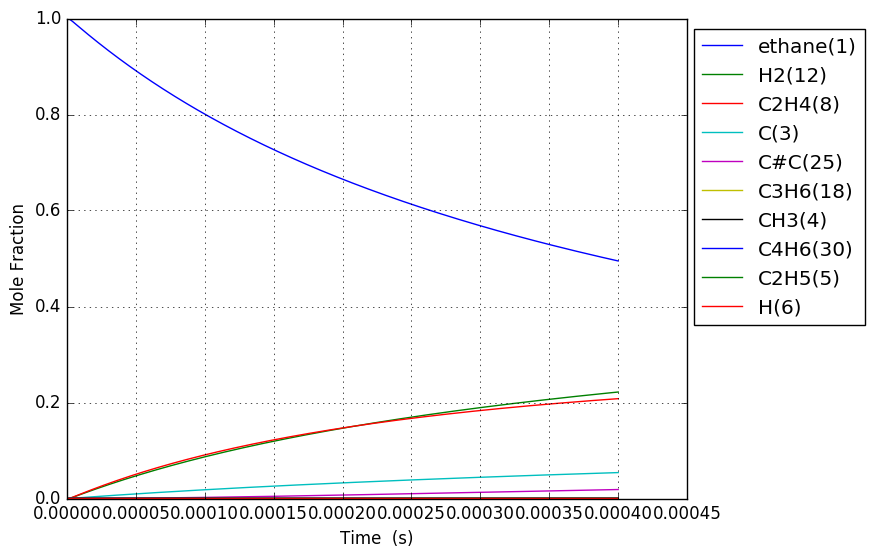

The file beside this chart, header and first rows:
Time (s), Volume (m^3), Ar, He, Ne, N2, ethane(1), CH3(4), C2H5(5), C(3), H(6), C2H4(8), H2(12), C3H7(14), C2H3(13), C#C(25), C3H5(32), C4H7(28), C4H7(50), C4H6(30), C4H7(52), C3H6(18)
5.556260530560723e-19, 0.1122, 0.0, 0.0, 0.0, 0.0, 1, 2.236044781091935e-16, 7.2019771803204224e-19, 2.039096243848272e-29, 7.2019771803228221e-19, 1.4738501816711465e-29, 4.4229245467896954e-30, 2.9269422093697143e-57, 2.4387832290524986e-49, 1.2245978219701423e-59, 5.4935449118391298e-87, 9.1057868985514481e-90, 3.3453968697188092e-98, 3.1861046142548094e-100, 7.1814581526159751e-101, 9.7649629421956033e-68
1.5557529485570022e-18, 0.1122, 0.0, 0.0, 0.0, 0.0, 1, 6.260925387056755e-16, 2.0165536105223615e-18, 1.23161413128426e-28, 2.0165536105238125e-18, 8.9020550974139722e-29, 2.6714464262979203e-29, 9.2027746137298107e-56, 2.8953234576702625e-48, 2.7393763511908277e-58, 6.2118663463510789e-85, 7.026433127990374e-88, 4.6800751072311843e-96, 4.4572348905265721e-98, 1.0046577318541952e-98, 5.6241187498651598e-66
3.556006739558862e-18, 0.1122, 0.0, 0.0, 0.0, 0.0, 1, 1.4310686598983742e-15, 4.6092653956335741e-18, 5.9296918771093269e-28, 4.609265395640559e-18, 4.2859563284800664e-28, 1.2861864582618597e-28, 2.0530883902989008e-54, 2.8426457560989769e-47, 5.4125460757118755e-57, 5.6206275213261578e-83, 7.6577505240139622e-86, 1.0175014081339876e-93, 9.6905501426120515e-96, 2.184243447446198e-96, 2.5220909080311676e-64
7.556514321562583e-18, 0.1122, 0.0, 0.0, 0.0, 0.0, 1, 3.0410209022827119e-15, 9.7946889663782952e-18, 2.5896522296858072e-27, 9.7946889664088019e-18, 1.8717897309087417e-27, 5.6171141749955503e-28, 3.8452073292005252e-53, 2.5142880081448018e-46, 9.6313366573756888e-56, 4.2584781006596787e-81, 6.2645153801490495e-84, 1.6672709914576946e-91, 1.5878922989975683e-93, 3.579098495318279e-94, 9.4887363343995909e-63
1.5557529485570025e-17, 0.1122, 0.0, 0.0, 0.0, 0.0, 1, 6.2609253870471451e-15, 2.0165536109956934e-17, 1.0811288284870051e-26, 2.0165536110084286e-17, 7.8143536648978976e-27, 2.3450345952232712e-27, 6.6416394044634578e-52, 2.1134106164746634e-45, 1.6244657378574069e-54, 2.9605130566074011e-79, 4.5086171880487521e-82, 2.4019049050334175e-89, 2.2875654320869967e-91, 5.1561569970144478e-92, 3.28564812470621e-61
3.15595598135849e-17, 0.1122, 0.0, 0.0, 0.0, 0.0, 1, 1.2700734356559048e-14, 4.0907230405470975e-17, 4.4167640280136919e-26, 4.0907230405991229e-17, 3.1924184489272374e-26, 9.5802314896918631e-27, 1.103518313417949e-50, 1.7327017896490199e-44, 2.6681899706807296e-53, 1.9738837781732122e-77, 3.0560874997913997e-80, 3.2575522408293849e-87, 3.1025217886798492e-89, 6.9930631032875611e-90, 1.0931558200731962e-59
6.356362046961467e-17, 0.1122, 0.0, 0.0, 0.0, 0.0, 1, 2.5580352295514991e-14, 8.2390619029926078e-17, 1.7853266380994732e-25, 8.239061903202907e-17, 1.2904265800300939e-25, 3.8724827446819662e-26, 1.799013341540235e-49, 1.403186961136564e-43, 4.3252513060568194e-52, 1.2892580712601163e-75, 2.0122651891269828e-78, 4.2906694231929002e-85, 4.0865797222369784e-87, 9.2111230173497762e-88, 3.5664265942714599e-58
1.275717417816742e-16, 0.1122, 0.0, 0.0, 0.0, 0.0, 1, 5.133958817315542e-14, 1.6535739641254441e-16, 7.1787198902413907e-25, 1.6535739642100043e-16, 5.1887485280566257e-25, 1.5571082813068541e-25, 2.9054112777944342e-48, 1.1294071477664939e-42, 6.965685123463253e-51, 8.3354042167773029e-74, 1.3061784654118231e-76, 5.5705435966393616e-83, 5.3058557087395204e-85, 1.1959362825177833e-85, 1.1523129413275154e-56
2.5558798440579323e-16, 0.1122, 0.0, 0.0, 0.0, 0.0, 1, 1.0285805992735055e-13, 3.312909517126138e-16, 2.8789877520505289e-24, 3.3129095174652634e-16, 2.0809202360335035e-24, 6.2447006535164047e-25, 4.670363534703812e-47, 9.0627844061239711e-42, 1.1181471255006286e-49, 5.3617559079983356e-72, 8.4186625094555966e-75, 7.1803635943123947e-81, 6.8399065056460706e-83, 1.5417102911312595e-83, 3.7051913762663518e-55
5.116204696540314e-16, 0.1122, 0.0, 0.0, 0.0, 0.0, 1, 2.0589500343139767e-13, 6.6315806445208282e-16, 1.1530967728333088e-23, 6.6315806458790997e-16, 8.3345349971538597e-24, 2.5011374894047012e-24, 7.4899910881994543e-46, 7.2612612927796759e-41, 1.7919521853645475e-48, 3.4402231045718555e-70, 5.4069370474228525e-73, 9.2215730989921936e-79, 8.7861875695334861e-81, 1.9804007194541598e-81, 1.1885155556284033e-53
1.0236854401505075e-15, 0.1122, 0.0, 0.0, 0.0, 0.0, 1, 4.1196889042211954e-13, 1.3268922984883423e-15, 4.6153921480519377e-23, 1.3268922990320055e-15, 3.3359860659449556e-23, 1.00110681855415e-23, 1.1997929718157836e-44, 5.8134327133021605e-40, 2.8694623094666097e-47, 2.2045326252669306e-68, 3.4665285198871736e-71, 1.1819555067106899e-76, 1.1266265559937535e-78, 2.539408605018834e-79, 3.8078225264316036e-52
2.0478153811434597e-15, 0.1122, 0.0, 0.0, 0.0, 0.0, 1, 8.241166643340735e-13, 2.6543608007901458e-15, 1.8467580417299307e-22, 2.6543608029655106e-15, 1.3348289783543118e-22, 4.005731336662639e-23, 1.9207844154333472e-43, 4.6525266308645564e-39, 4.5930214543004417e-46, 1.411796561390645e-66, 2.2205272765768733e-69, 1.5129651440122989e-74, 1.4433589304191851e-76, 3.2533211962809717e-77, 1.2192349941919821e-50
4.096075263129365e-15, 0.1122, 0.0, 0.0, 0.0, 0.0, 1, 1.6484122118800224e-12, 5.3092979423108845e-15, 7.3882347022727672e-22, 5.3092979510137818e-15, 5.3401852592231704e-22, 1.6025534205754997e-22, 3.0741460009581455e-42, 3.7227500132448053e-38, 7.3503713930220506e-45, 9.038394001084495e-65, 1.421759772953012e-67, 1.9341864605071868e-72, 1.8483149111219131e-74, 4.1660891427544661e-75, 3.9027208950463499e-49
8.192595027101175e-15, 0.1122, 0.0, 0.0, 0.0, 0.0, 1, 3.2970033058600856e-12, 1.0619172773020833e-14, 2.9555344043486427e-21, 1.0619172807835432e-14, 2.1362480796706651e-21, 6.410735781424852e-22, 4.9193404362622838e-41, 2.9785177216991992e-37, 1.176192414616183e-43, 5.7855358286864606e-63, 9.1012334756696487e-66, 2.4679843227568585e-70, 2.3663597033265638e-72, 5.3337583614094588e-73, 1.2490562384048447e-47
1.6385634555044796e-14, 0.1122, 0.0, 0.0, 0.0, 0.0, 1, 6.594185489372873e-12, 2.1238924625114148e-14, 1.1822618675326197e-20, 2.1238924764379611e-14, 8.5453410385446089e-21, 2.5643989682293274e-21, 7.8714909123920036e-40, 2.3829831837820715e-36, 1.8820462996187955e-42, 3.7030983960688318e-61, 5.8253947265468955e-64, 3.1382751413577795e-68, 3.0292579285882102e-70, 6.8279258708393259e-71, 3.9972672270094272e-46
3.277171361093204e-14, 0.1122, 0.0, 0.0, 0.0, 0.0, 1, 1.3188549838609093e-11, 4.2478437091990752e-14, 4.7291436785689685e-20, 4.2478437649075179e-14, 3.4182067650430827e-20, 1.0257807044908542e-20, 1.2594760689988598e-38, 1.9065212162450978e-35, 3.011487348692886e-41, 2.3701569671842682e-59, 3.7284171661986366e-62, 3.9642782560982726e-66, 3.8776232110662451e-68, 8.7401339332687249e-69, 1.2791653040218386e-44
6.554387172270651e-14, 0.1122, 0.0, 0.0, 0.0, 0.0, 1, 2.6377278465924087e-11, 8.4957497076474007e-14, 1.8916767093980225e-19, 8.4957499304924238e-14, 1.367297259597551e-19, 4.1031665383000678e-20, 2.0151719667975095e-37, 1.5253781454353084e-34, 4.8188784310893096e-40, 1.5170332414948335e-57, 2.3862106860074515e-60, 4.9441219792821007e-64, 4.9634086035577493e-66, 1.1187482914632173e-66, 4.0933531345626915e-43
1.3108818794625547e-13, 0.1122, 0.0, 0.0, 0.0, 0.0, 1, 5.2754735435924336e-11, 1.6991575724812359e-13, 7.5667452825959023e-19, 1.6991576616268858e-13, 5.4692220139202727e-19, 1.6412765478798285e-19, 3.2242201143971374e-36, 1.2205386719559752e-33, 7.7116542065756045e-39, 9.710424486814982e-56, 1.5271648447208764e-58, 6.0194744587155503e-62, 6.3531229136126525e-64, 1.4319879470914386e-64, 1.3098515862661405e-41
2.621768203933534e-13, 0.1122, 0.0, 0.0, 0.0, 0.0, 1, 1.0550964823740558e-10, 3.3983283840025417e-13, 3.0267057771695788e-18, 3.3983287406435469e-13, 2.1876984952732174e-18, 6.5651355643475497e-19, 5.1585057952012841e-35, 9.7680009635224829e-33, 1.2343164969375791e-37, 6.2163862910134875e-54, 1.2915485868616355e-56, 9.2596894057859139e-60, 1.0725463274680427e-61, 2.4175065298734843e-62, 4.1913289989399365e-40
5.243540852875492e-13, 0.1122, 0.0, 0.0, 0.0, 0.0, 1, 2.1101946928628931e-10, 6.7966924392463733e-13, 1.2106838237864598e-17, 6.7966938662722047e-13, 8.7508381170525797e-18, 2.6260677064918788e-18, 8.2527647692578541e-34, 7.820272485946311e-32, 1.9763428035442998e-36, 3.9806518120075929e-52, 8.2992073592649774e-55, 1.0118682536423682e-57, 1.3809506646249107e-59, 3.1126389961843385e-60, 1.3410903747512421e-38
1e-12, 0.1122, 0.0, 0.0, 0.0, 0.0, 1, 4.0243694796213904e-10, 1.2962136721881371e-12, 4.505347471607644e-17, 1.2962142035645981e-12, 3.2564949906987163e-17, 9.7725243183720541e-18, 1.2052002043780356e-32, 5.756215820484048e-31, 2.8909298765501667e-35, 2.3171634397327899e-50, 4.8299588235276734e-53, 9.0379356103469164e-56, 1.6061478791636437e-57, 3.6202129090214882e-58, 3.9045030304758407e-37
1.0487086150759409e-12, 0.1122, 0.0, 0.0, 0.0, 0.0, 1, 4.2203909316772879e-10, 1.3593510277322691e-12, 4.8427381617103709e-17, 1.3593515989109565e-12, 3.5003638789933667e-17, 1.0504358637685948e-17, 1.3201677121872141e-32, 6.2655985965014789e-31, 3.1667373509951069e-35, 2.5503766309795698e-50, 5.3160729034017839e-53, 9.9531051578769019e-56, 1.7692116088211404e-57, 3.9877540321661018e-58, 4.2906109817682118e-37
2.097417674652724e-12, 0.1122, 0.0, 0.0, 0.0, 0.0, 1, 8.4407826806518835e-10, 2.7187504854100524e-12, 1.9370957105779586e-16, 2.7187527730693418e-12, 1.4001671216144139e-16, 4.2018096987711867e-17, 2.1113864216148678e-31, 5.0274815349979383e-30, 5.0814573818206256e-34, 1.6357656271543927e-48, 3.4098459365244366e-51, 8.7166651785227159e-54, 2.2696027367900887e-55, 5.1155744853796438e-56, 1.3724313956132945e-35
3.146126734229507e-12, 0.1122, 0.0, 0.0, 0.0, 0.0, 1, 1.2661173700522669e-09, 4.0781858320330733e-12, 4.1163285246994363e-16, 4.0781906976326677e-12, 2.975386438233863e-16, 8.9289417790787416e-17, 8.0481059162321911e-31, 1.4404099195688489e-29, 1.8732908076628115e-33, 9.1347012184043382e-48, 1.6930592554554942e-50, 4.6298548456546316e-53, 1.3450813146893259e-54, 3.0317388290404717e-55, 6.4402674883427233e-35
4.19483579380629e-12, 0.1122, 0.0, 0.0, 0.0, 0.0, 1, 1.6881563991288169e-09, 5.4376570666284427e-12, 7.021972151505795e-16, 5.4376653735592581e-12, 5.0757082000845938e-16, 1.5231874702510495e-16, 2.1650520434158205e-30, 3.0449140687010681e-29, 4.7591008618686991e-33, 3.4352234181809293e-47, 7.1732551867346224e-50, 1.9959922373647422e-52, 6.0824050660078267e-54, 1.3709381616449188e-54, 2.0073449173145743e-34
6.292253912959856e-12, 0.1122, 0.0, 0.0, 0.0, 0.0, 1, 2.5322342860477177e-09, 8.1566837592981087e-12, 1.4538100790730861e-15, 8.1567009812058889e-12, 1.0508778013489711e-15, 3.1536180792300455e-16, 8.7547019485474927e-30, 8.3572545531685027e-29, 1.6704536711235016e-32, 2.4744487321311977e-46, 6.4949969907774382e-49, 1.8936984225151593e-51, 6.3278334993314975e-53, 1.4262519934911185e-53, 9.8881966266343203e-34
8.389672032113422e-12, 0.1122, 0.0, 0.0, 0.0, 0.0, 1, 3.3763119047892886e-09, 1.0875842416574083e-11, 2.4725500207483362e-15, 1.0875871744493685e-11, 1.7872951949508068e-15, 5.3635622477663205e-16, 2.3708691991762648e-29, 1.756334374038956e-28, 4.1876052770054221e-32, 9.1001070995139473e-46, 2.5688081300834801e-48, 7.77956674866884e-51, 2.839965874965287e-52, 6.4010771557792968e-53, 3.1021050889187785e-33
1e-11, 0.1122, 0.0, 0.0, 0.0, 0.0, 1, 4.0243664659705129e-09, 1.2963620130692481e-11, 3.4531211521135116e-15, 1.2963661141520017e-11, 2.4961434612732883e-15, 7.4907747144762977e-16, 4.9931684493454056e-29, 2.9181231913924734e-28, 8.4678482344868453e-32, 3.3942921869625263e-45, 9.6380310762338218e-48, 3.1566259902104353e-50, 1.6152685401592585e-51, 3.6406326356246688e-52, 8.4993046088979792e-33
1.2584508270420556e-11, 0.1122, 0.0, 0.0, 0.0, 0.0, 1, 5.064466261869129e-09, 1.6314593017159301e-11, 5.3871814133252694e-15, 1.6314657115266759e-11, 3.894294450971963e-15, 1.168654690582891e-15, 1.1878670426223539e-28, 5.6088914268148553e-28, 1.9600339649914253e-31, 1.096873189159617e-44, 3.1144415168633367e-47, 1.047292689461372e-49, 5.8615245281842152e-51, 1.3211162158120815e-51, 2.4015671644581327e-32
1.6779344508727688e-11, 0.1122, 0.0, 0.0, 0.0, 0.0, 1, 6.7526194583599956e-09, 2.1753914735809496e-11, 9.458076068369105e-15, 2.1754027602815427e-11, 6.8373092705131769e-15, 2.0518377333651673e-15, 3.5614010864977526e-28, 1.2880920282177771e-27, 5.7292215162171432e-31, 5.0981842691220575e-44, 1.4979004726193697e-46, 5.1932697620331266e-49, 3.4100502610658854e-50, 7.6857629974991574e-51, 9.0789246995731258e-32
2.5169016985341956e-11, 0.1122, 0.0, 0.0, 0.0, 0.0, 1, 1.0128922353526226e-08, 3.2634279101813205e-11, 2.1084631999149449e-14, 3.2634532329159271e-11, 1.52433943728595e-14, 4.5744647002625082e-15, 1.8390957999412327e-27, 4.3941376361389023e-27, 2.9710220425961278e-30, 6.5915427516111466e-43, 1.8991100352789236e-45, 6.9569219042710197e-48, 7.1428910769187771e-49, 1.6098383325523447e-49, 7.376534073458283e-31
4.1948361938570484e-11, 0.1122, 0.0, 0.0, 0.0, 0.0, 1, 1.6881514148730508e-08, 5.4401891242637549e-11, 5.8280338856189888e-14, 5.4402600613124638e-11, 4.2141291144116707e-14, 1.2646436472522703e-14, 1.4966112274373999e-26, 2.1575930107368686e-26, 2.5650744216526506e-29, 1.7812187556376969e-41, 4.8508137399116732e-44, 1.8549626172326857e-46, 3.5062805515475696e-47, 7.9015591170552325e-48, 1.099308261208132e-29
7.550705184502754e-11, 0.1122, 0.0, 0.0, 0.0, 0.0, 1, 3.0386641741103299e-08, 9.7964639924165794e-11, 1.8845694310529916e-13, 9.7966996485743743e-11, 1.3631456986208831e-13, 4.0907817520833164e-14, 1.6438748296138298e-25, 1.3998414386227439e-25, 3.1585089172045744e-28, 7.6633532269599152e-40, 1.9925655681882061e-42, 7.80837651611267e-45, 2.8507815534272461e-45, 6.4230981501184358e-46, 2.3467619323000586e-28
9.999999999999999e-11, 0.1122, 0.0, 0.0, 0.0, 0.0, 1, 4.0243367645879311e-08, 1.2978224532564179e-10, 3.3042128783938746e-13, 1.2978644977788772e-10, 2.390526685127836e-13, 7.1739798471117013e-14, 4.8497493077885819e-25, 3.3611570992390452e-25, 9.5714188280257819e-28, 3.5084490280311165e-39, 9.858870495433616e-42, 3.87804858096593e-44, 1.6306708316868421e-44, 3.6738620033803615e-45, 8.5407028433404186e-28
1.090657417514846e-10, 0.1122, 0.0, 0.0, 0.0, 0.0, 1, 4.3891694665371189e-08, 1.4156406655981364e-10, 3.9301435155882575e-13, 1.4156909314085324e-10, 2.8435594252223879e-13, 8.5335476224321913e-14, 6.4889756302570347e-25, 4.3218604664410066e-25, 1.2864046461190587e-27, 4.993241695020307e-39, 1.4150035098635977e-41, 5.5681063196199717e-44, 2.3726684251190749e-44, 5.3455386083274512e-45, 1.1809306765332326e-27
1.7618312156439871e-10, 0.1122, 0.0, 0.0, 0.0, 0.0, 1, 7.0901576477207873e-08, 2.2887279453993651e-10, 1.0252774969361121e-12, 2.2888655321564874e-10, 7.422813502654428e-13, 2.22763263948912e-13, 4.4645642105953915e-24, 2.0907593201588845e-24, 1.0161107986733512e-26, 1.1470308647714011e-37, 3.3197476015869221e-40, 1.3183392120478117e-42, 9.6718230267743609e-43, 2.1782773506606412e-43, 1.356581275927977e-26
2.365887633960214e-10, 0.1122, 0.0, 0.0, 0.0, 0.0, 1, 9.5210214686714147e-08, 3.0757577906170184e-10, 1.8487019268874782e-12, 3.0760151721356627e-10, 1.3390975612154921e-12, 4.0187752186113214e-13, 1.3434701837670678e-23, 5.3743309797142372e-24, 3.248372971397622e-26, 5.6411968046652679e-37, 1.7429114643655817e-39, 6.931846856650357e-42, 5.6805047049999469e-42, 1.2792545011069534e-42, 4.9889309771373996e-26
2.9699440522764414e-10, 0.1122, 0.0, 0.0, 0.0, 0.0, 1, 1.1951861088729381e-07, 3.8639710875102875e-10, 2.9131237086835467e-12, 3.8643912470293617e-10, 2.1111620878049688e-12, 6.3359225755868659e-13, 3.1842465231817575e-23, 1.1343337713384538e-23, 8.2092164950141982e-26, 1.9557369115298102e-36, 6.4227171343355863e-39, 2.5589503054897557e-41, 2.4368719668352779e-41, 5.487138194850231e-42, 1.4110835398661045e-25
3.574000470592669e-10, 0.1122, 0.0, 0.0, 0.0, 0.0, 1, 1.4382676505211466e-07, 4.6533660892305485e-10, 4.2185410900811809e-12, 4.6539954790727247e-10, 3.0587255819890006e-12, 9.1798554493645837e-13, 6.4448972423339922e-23, 2.104761472355196e-23, 1.7630621890425841e-25, 5.6388246361552605e-36, 1.9453146459321839e-38, 7.7576116863154206e-41, 8.1900735329264086e-41, 1.8439712163875628e-41, 3.3013912245583481e-25
4.178056888908896e-10, 0.1122, 0.0, 0.0, 0.0, 0.0, 1, 1.6813467715332377e-07, 5.4439409794295369e-10, 5.7649521326908567e-12, 5.4448296578237269e-10, 4.1820488322355133e-12, 1.2551388463529899e-12, 1.1708765503092369e-22, 3.5736508568719287e-23, 3.392262170026387e-25, 1.4063734625662622e-35, 5.052556979854084e-38, 2.0165069460548196e-40, 2.3335898831449078e-40, 5.2534714905945865e-41, 6.8021522378457228e-25
5.386169725541351e-10, 0.1122, 0.0, 0.0, 0.0, 0.0, 1, 2.167497750652256e-07, 7.0286239326607259e-10, 9.5807479814376143e-12, 7.0301942491778863e-10, 6.9569081630819759e-12, 2.0880183469473284e-12, 3.0862968351435675e-22, 8.5503258998027221e-23, 9.9646897970751264e-25, 6.533086274865974e-35, 2.5026556488772509e-37, 1.0001535703172481e-39, 1.3696147905997818e-39, 3.0826809475141447e-40, 2.2131608887091041e-24
6.594282562173806e-10, 0.1122, 0.0, 0.0, 0.0, 0.0, 1, 2.653639044009591e-07, 8.6180055136556345e-10, 1.4360495204652465e-11, 8.6204992346381715e-10, 1.0437817341394685e-11, 3.1328836908844919e-12, 6.6914368204520249e-22, 1.7363593228337783e-22, 2.3817126054958432e-24, 2.1622586929684562e-34, 8.7320064528632151e-37, 3.4924017541756006e-39, 5.4066232787251101e-39, 1.2166993539263568e-39, 5.6758171312851117e-24
7.802395398806261e-10, 0.1122, 0.0, 0.0, 0.0, 0.0, 1, 3.1397706492620586e-07, 1.0212070565004776e-09, 2.0104176784602409e-11, 1.0215759538364075e-09, 1.4626963064698594e-11, 4.3904260062127888e-12, 1.2770500621011984e-21, 3.163842154566476e-22, 4.9894623298051161e-24, 5.9365735192388031e-34, 2.5102334326377773e-36, 1.0046074550221741e-38, 1.7319202416179082e-38, 3.8968376174583769e-39, 1.2531437824405711e-23
9.010508235438715e-10, 0.1122, 0.0, 0.0, 0.0, 0.0, 1, 3.6258925641086743e-07, 1.1810804297784544e-09, 2.6811775937713969e-11, 1.1815989719155198e-09, 1.9526485542678674e-11, 5.8613265083683694e-12, 2.2239069416266083e-21, 5.3290607079095473e-22, 9.5194140799521284e-24, 1.4437551208232714e-33, 6.336345528968155e-36, 2.5372584814856449e-38, 4.8551898154218245e-38, 1.0922283759225307e-38, 2.4900356390712859e-23
9.999999999999999e-10, 0.1122, 0.0, 0.0, 0.0, 0.0, 1, 4.0240382454051894e-07, 1.312369774635599e-09, 3.3023604357873436e-11, 1.3130353013262238e-09, 2.407001957452125e-11, 7.2254540548584267e-12, 3.3234703771574461e-21, 7.8046535052464841e-22, 1.531349663901328e-23, 2.7924252804602064e-33, 1.2570235794040787e-35, 5.035516063797391e-38, 1.0507885166911672e-37, 2.3634811354778113e-38, 4.1135721008951984e-23
1.021862107207117e-09, 0.1122, 0.0, 0.0, 0.0, 0.0, 1, 4.1120047863134804e-07, 1.3414192438747556e-09, 3.4483276344111689e-11, 1.3421203826194136e-09, 2.513845702594751e-11, 7.5462494865442423e-12, 3.611936656284541e-21, 8.4500597658548291e-22, 1.6902948564931009e-23, 3.1955240653823919e-33, 1.4450742192156218e-35, 5.7892523323315291e-38, 1.2275332367292259e-37, 2.7609415452530057e-38, 4.563644283538992e-23
1.263484674533608e-09, 0.1122, 0.0, 0.0, 0.0, 0.0, 1, 5.0842001438610678e-07, 1.6634875301161707e-09, 5.2717915893691735e-11, 1.6646639568234881e-09, 3.8507997813663013e-11, 1.1560826524388353e-11, 8.1636756771617524e-21, 1.8559943380839234e-21, 4.5329490477731951e-23, 1.2734168007464363e-32, 6.063990749645632e-35, 2.4313324988173466e-37, 6.5088816338910265e-37, 1.4631061625932803e-37, 1.2776584637195327e-22
1.4747370554299081e-09, 0.1122, 0.0, 0.0, 0.0, 0.0, 1, 5.9341658795703048e-07, 1.9465862326211901e-09, 7.1819569913159802e-11, 1.9483128211572927e-09, 5.2551677180849884e-11, 1.5778597976513578e-11, 1.4735209323026821e-20, 3.3112236342459719e-21, 9.3750264309223675e-23, 3.4633691459227016e-32, 1.7114139933249994e-34, 6.8649092933028857e-37, 2.1394869159481564e-36, 4.807194025862996e-37, 2.702171282581883e-22
1.6859894363262083e-09, 0.1122, 0.0, 0.0, 0.0, 0.0, 1, 6.7841019461946544e-07, 2.2310877803520427e-09, 9.3868264490307858e-11, 2.2335055842627461e-09, 6.880349612936642e-11, 2.0660461962709937e-11, 2.4497020389993336e-20, 5.4836691893338419e-21, 1.765581707151226e-22, 8.2111177292295636e-32, 4.2023044105720211e-34, 1.6862044671788629e-36, 5.9812831722332727e-36, 1.3433514923517927e-36, 5.1556589849711243e-22
1.8972418172225084e-09, 0.1122, 0.0, 0.0, 0.0, 0.0, 1, 7.6340083317618002e-07, 2.5169847894813484e-09, 1.1886391274099909e-10, 2.520249509581284e-09, 8.7274350573996851e-11, 2.6210034206624078e-11, 3.8251245648021662e-20, 8.5743010328550634e-21, 3.0928169909320284e-22, 1.7559201621621942e-31, 9.2849686468845839e-34, 3.7266029604510686e-36, 1.4772238786945323e-35, 3.3163610710542825e-36, 9.0917956503832119e-22
2.1084941981188086e-09, 0.1122, 0.0, 0.0, 0.0, 0.0, 1, 8.4838850242831979e-07, 2.8042699396935441e-09, 1.4680642775630177e-10, 2.8085517967032646e-09, 1.0797509456931105e-10, 3.2430952265649543e-11, 5.6853533710636077e-20, 1.2808194208152917e-20, 5.1154382251379579e-22, 3.4640176795293493e-31, 1.8893450054644757e-33, 7.5845920129911904e-36, 3.318027400674063e-35, 7.4459351586368657e-36, 1.5070267263801635e-21
2.530998959911409e-09, 0.1122, 0.0, 0.0, 0.0, 0.0, 1, 1.0183549282332854e-06, 3.3829758110181907e-09, 2.1153171158345604e-10, 3.3898598258369633e-09, 1.5610929431264644e-10, 4.6901431270204621e-11, 1.1223787664289619e-19, 2.5723781392286749e-20, 1.2271909200537613e-21, 1.1277860471912175e-30, 6.5436185986783123e-33, 2.6277278836367214e-35, 1.3860123271900585e-34, 3.1074389309583038e-35, 3.5968197241533467e-21
2.911253245524749e-09, 0.1122, 0.0, 0.0, 0.0, 0.0, 1, 1.1713145444312458e-06, 3.9084867324732652e-09, 2.7986188289178791e-10, 3.9184372419356494e-09, 2.0716383107357565e-10, 6.2257635165862946e-11, 1.88103540946448e-19, 4.3996819430404204e-20, 2.4060381480621114e-21, 2.7711368439491634e-30, 1.6901070467778219e-32, 6.7883746058872802e-35, 4.101750139028919e-34, 9.1891320370013916e-35, 6.9746721487586613e-21
3.291507531138089e-09, 0.1122, 0.0, 0.0, 0.0, 0.0, 1, 1.324264521475354e-06, 4.4383849308066603e-09, 3.5773855771023114e-10, 4.4521721682620388e-09, 2.6560911777151203e-10, 7.9846220616627064e-11, 2.9477060713688961e-19, 7.0541537499659125e-20, 4.3496841295621192e-21, 6.0771956536537799e-30, 3.8847982385773381e-32, 1.5605890690454524e-34, 1.0617680672440209e-33, 2.3768795529852171e-34, 1.2424988203281358e-20
3.6717618167514293e-09, 0.1122, 0.0, 0.0, 0.0, 0.0, 1, 1.4772048523908475e-06, 4.9726303974369558e-09, 4.4516123371650997e-10, 4.9911039043455783e-09, 3.3150631400983637e-10, 9.9688944342797351e-11, 4.3843576111092076e-19, 1.0750260044078812e-19, 7.3782209952291452e-21, 1.2205525255448198e-29, 8.1531829117041149e-32, 3.2756794751723271e-34, 2.4743495977107527e-33, 5.5350017963357834e-34, 2.0720884005878731e-20
4.052016102364769e-09, 0.1122, 0.0, 0.0, 0.0, 0.0, 1, 1.6301355302034457e-06, 5.5111838424459141e-09, 5.42129409624946e-10, 5.5352710291531469e-09, 4.0491602343117582e-10, 1.2180772619941935e-10, 6.2550039616057852e-19, 1.5725582320069576e-19, 1.188960893059535e-20, 2.2849231176570733e-29, 1.5911848076246518e-31, 6.3935050854730709e-34, 5.3058408092034979e-33, 1.1860251791666245e-33, 3.2779723697576408e-20
4.81252467359145e-09, 0.1122, 0.0, 0.0, 0.0, 0.0, 1, 1.9359678986213347e-06, 6.6010609762540859e-09, 7.6470026102343219e-10, 6.6394622825102983e-09, 5.7451272917433321e-10, 1.7296194731309873e-10, 1.1562221470723085e-18, 3.0576391777103372e-19, 2.7404334085784974e-20, 6.8241108957868946e-29, 5.1557862271112447e-31, 2.0719749371150584e-33, 2.0550650637101893e-32, 4.5861350247489128e-33, 7.2607866431204249e-20
5.57303324481813e-09, 0.1122, 0.0, 0.0, 0.0, 0.0, 1, 2.2417615709357444e-06, 7.7077158546839614e-09, 1.0254471222573918e-09, 7.7650406789987529e-09, 7.7487338897727827e-10, 2.3348741876696603e-10, 1.9412077771872308e-18, 5.395344660139537e-19, 5.5929604542498115e-20, 1.723345807908077e-28, 1.4007045214146313e-30, 5.6297196880725884e-33, 6.4720386017900133e-32, 1.4420539024650615e-32, 1.4227341364253116e-19
6.33354181604481e-09, 0.1122, 0.0, 0.0, 0.0, 0.0, 1, 2.5475164913571387e-06, 8.8308587015093609e-09, 1.3243660208031989e-09, 8.9122902364799361e-09, 1.0064638884074015e-09, 3.0356511547572664e-10, 3.0365702578603183e-18, 8.854755959109336e-19, 1.042218879525592e-19, 3.8445569654108829e-28, 3.3383696447251161e-30, 1.3418761683354401e-32, 1.7487691103767317e-31, 3.890623301229293e-32, 2.5465655498041078e-19
7.09405038727149e-09, 0.1122, 0.0, 0.0, 0.0, 0.0, 1, 2.8532326041007869e-06, 9.9702100496635634e-09, 1.6614530017461748e-09, 1.0081484631920359e-08, 1.269742139999884e-09, 3.8337835555882728e-10, 4.4998662589825058e-18, 1.3738048424979212e-18, 1.8100133339894525e-19, 7.804737763685488e-28, 7.2003069108210463e-30, 2.894400590759826e-32, 4.2107359967149744e-31, 9.3541569113336517e-32, 4.2523552310033581e-19
... 1,020 more rows
